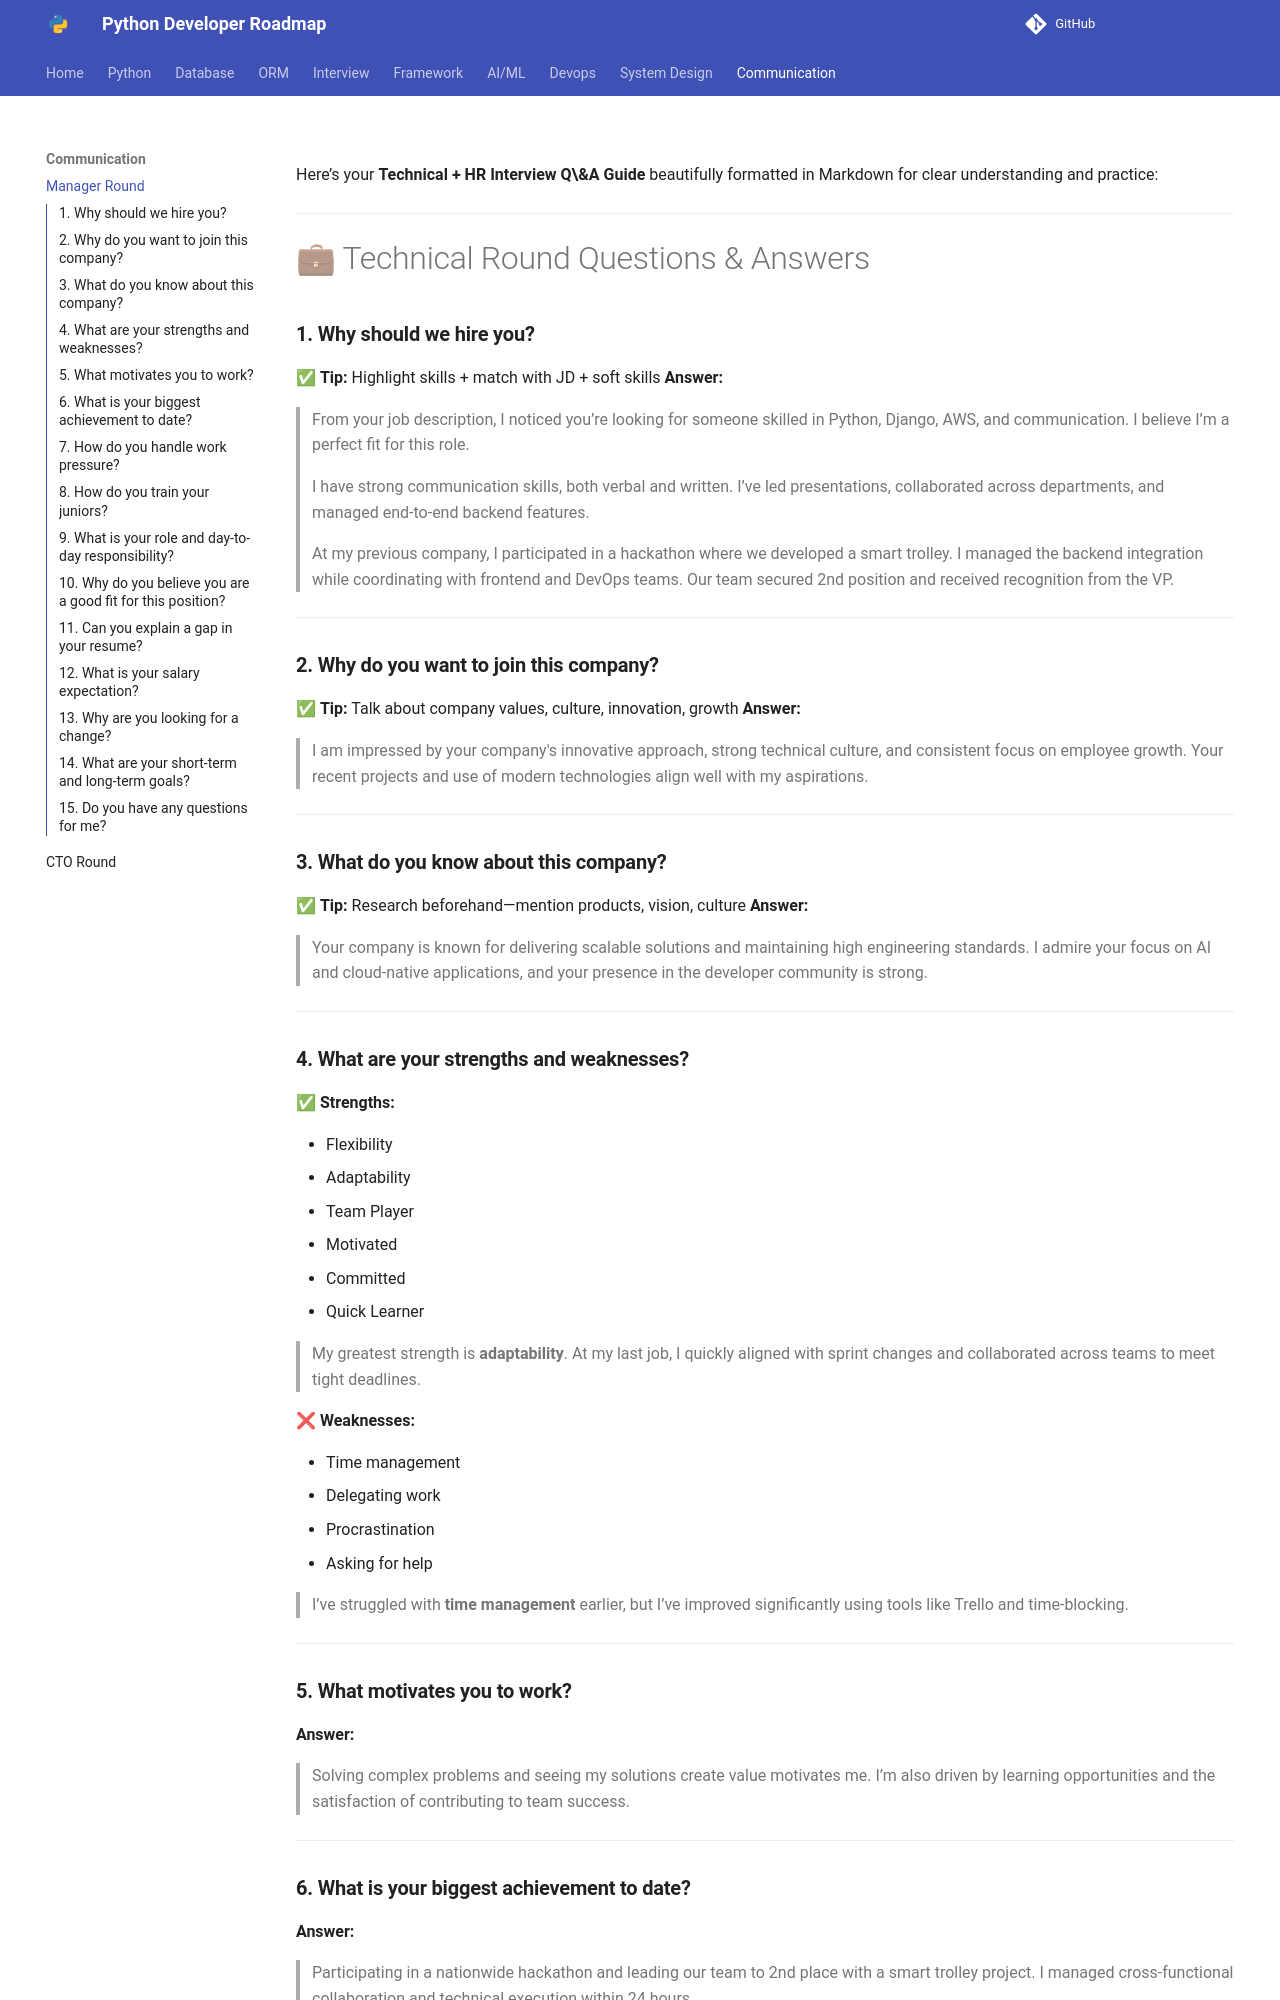

repository: Dhruvish09/developer-roadmap · page: Communication/Manger_Round.html · generator: mkdocs

Here’s your **Technical + HR Interview Q\&A Guide** beautifully formatted in Markdown for clear understanding and practice:

---

# 💼 Technical Round Questions & Answers

### **1. Why should we hire you?**

✅ **Tip:** Highlight skills + match with JD + soft skills
**Answer:**

> From your job description, I noticed you’re looking for someone skilled in Python, Django, AWS, and communication. I believe I’m a perfect fit for this role.
>
> I have strong communication skills, both verbal and written. I’ve led presentations, collaborated across departments, and managed end-to-end backend features.
>
> At my previous company, I participated in a hackathon where we developed a smart trolley. I managed the backend integration while coordinating with frontend and DevOps teams. Our team secured 2nd position and received recognition from the VP.

---

### **2. Why do you want to join this company?**

✅ **Tip:** Talk about company values, culture, innovation, growth
**Answer:**

> I am impressed by your company's innovative approach, strong technical culture, and consistent focus on employee growth. Your recent projects and use of modern technologies align well with my aspirations.

---

### **3. What do you know about this company?**

✅ **Tip:** Research beforehand—mention products, vision, culture
**Answer:**

> Your company is known for delivering scalable solutions and maintaining high engineering standards. I admire your focus on AI and cloud-native applications, and your presence in the developer community is strong.

---

### **4. What are your strengths and weaknesses?**

**✅ Strengths:**

* Flexibility
* Adaptability
* Team Player
* Motivated
* Committed
* Quick Learner

> My greatest strength is **adaptability**. At my last job, I quickly aligned with sprint changes and collaborated across teams to meet tight deadlines.

**❌ Weaknesses:**

* Time management
* Delegating work
* Procrastination
* Asking for help

> I’ve struggled with **time management** earlier, but I’ve improved significantly using tools like Trello and time-blocking.

---

### **5. What motivates you to work?**

**Answer:**

> Solving complex problems and seeing my solutions create value motivates me. I’m also driven by learning opportunities and the satisfaction of contributing to team success.

---
